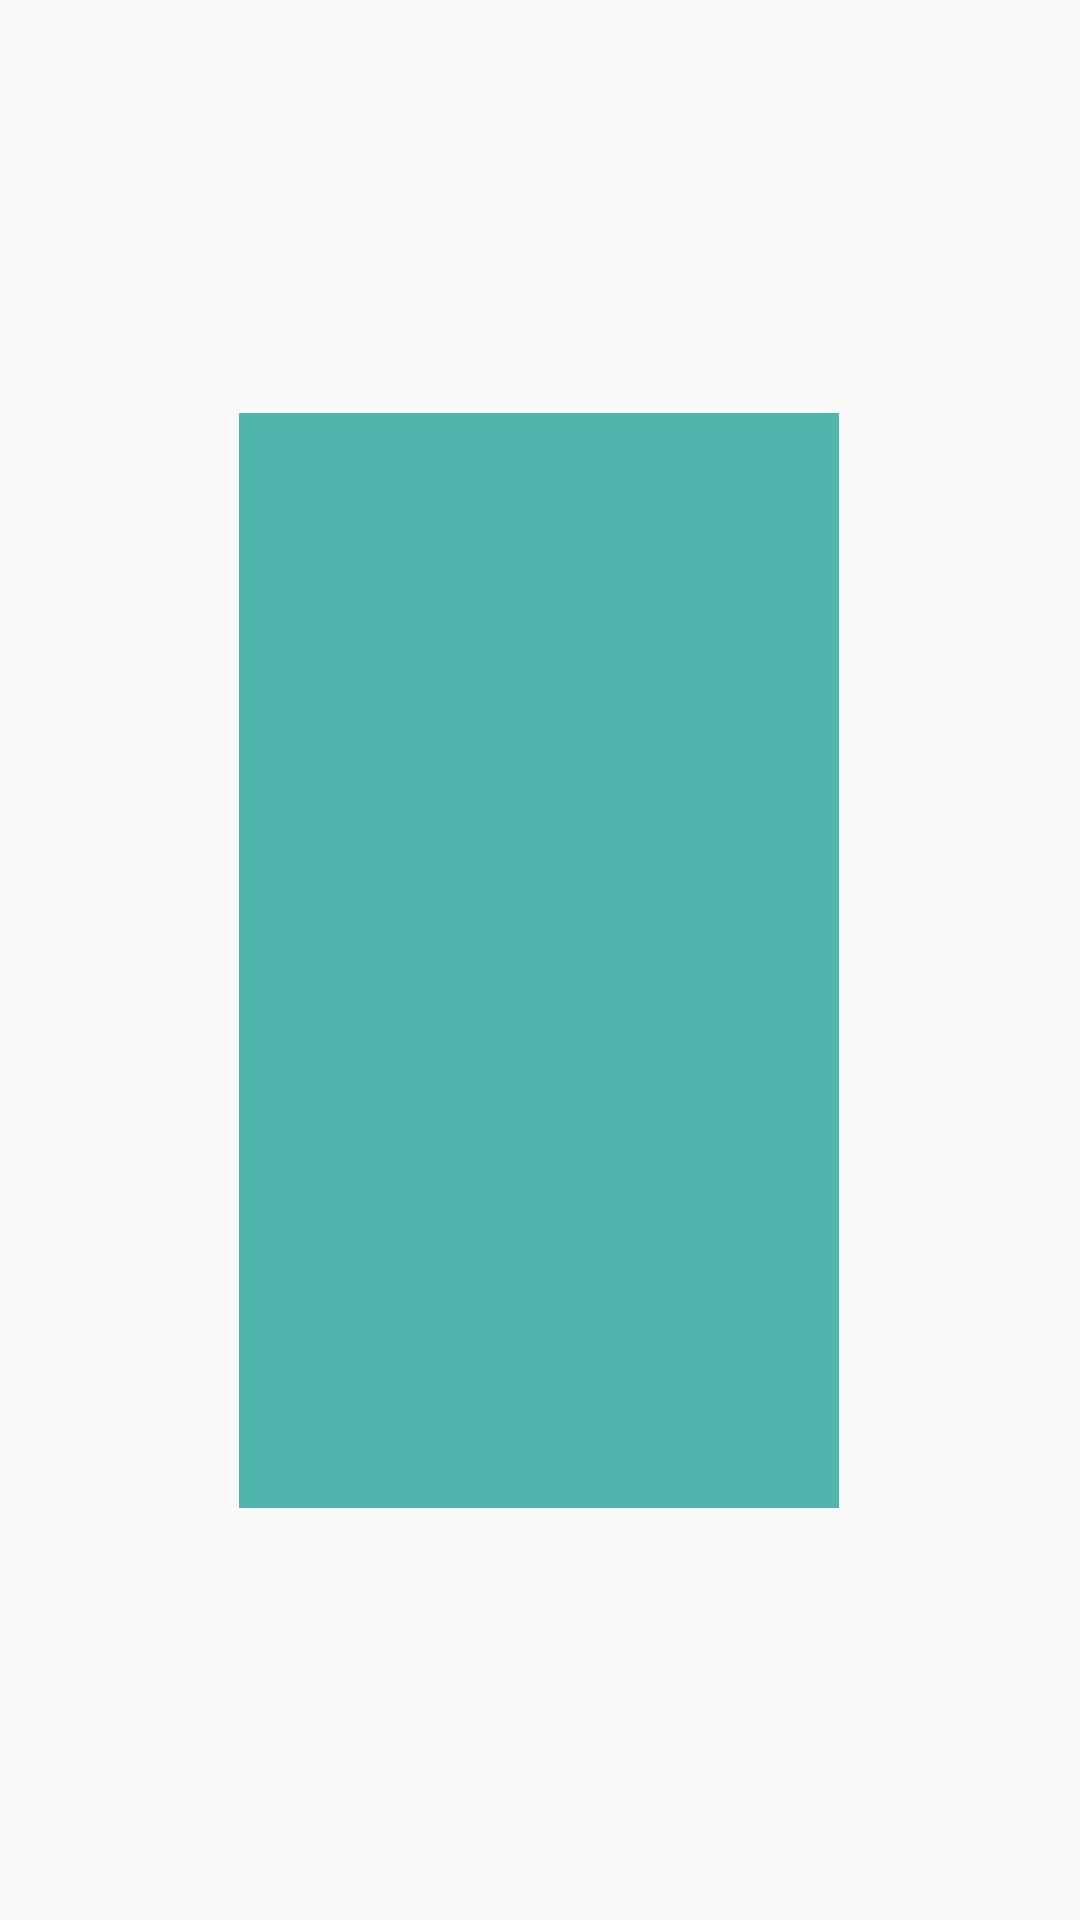

The Android layout XML behind this screen, and the referenced resources:
<!-- AndroidManifest.xml: application theme AppTheme -->
<!-- res/layout/activity_recyclerview.xml -->
<?xml version="1.0" encoding="utf-8"?>
<androidx.constraintlayout.widget.ConstraintLayout
    xmlns:android="http://schemas.android.com/apk/res/android"
    xmlns:app="http://schemas.android.com/apk/res-auto"
    xmlns:tools="http://schemas.android.com/tools"
    android:layout_width="match_parent"
    android:layout_height="match_parent">

    <androidx.recyclerview.widget.RecyclerView
        android:id="@+id/example_recycler_view"
        android:layout_width="200dp"
        android:layout_height="365dp"
        android:background="#00BCD4"
        android:backgroundTint="#AD009688"
        app:layout_constraintBottom_toBottomOf="parent"
        app:layout_constraintEnd_toEndOf="parent"
        app:layout_constraintHorizontal_bias="0.497"
        app:layout_constraintStart_toStartOf="parent"
        app:layout_constraintTop_toTopOf="parent" />
</androidx.constraintlayout.widget.ConstraintLayout>
<!-- resources referenced by this layout -->
<resources>
  <style name="AppTheme" parent="Theme.AppCompat.Light.NoActionBar">
          
          <item name="colorPrimary">#e5e5e5</item>
          <item name="colorPrimaryDark">@color/colorNavyBackgroud</item>
          <item name="colorAccent">@color/colorAccent</item>
      </style>
  <color name="colorNavyBackgroud">#232733</color>
  <color name="colorAccent">#03DAC5</color>
</resources>
